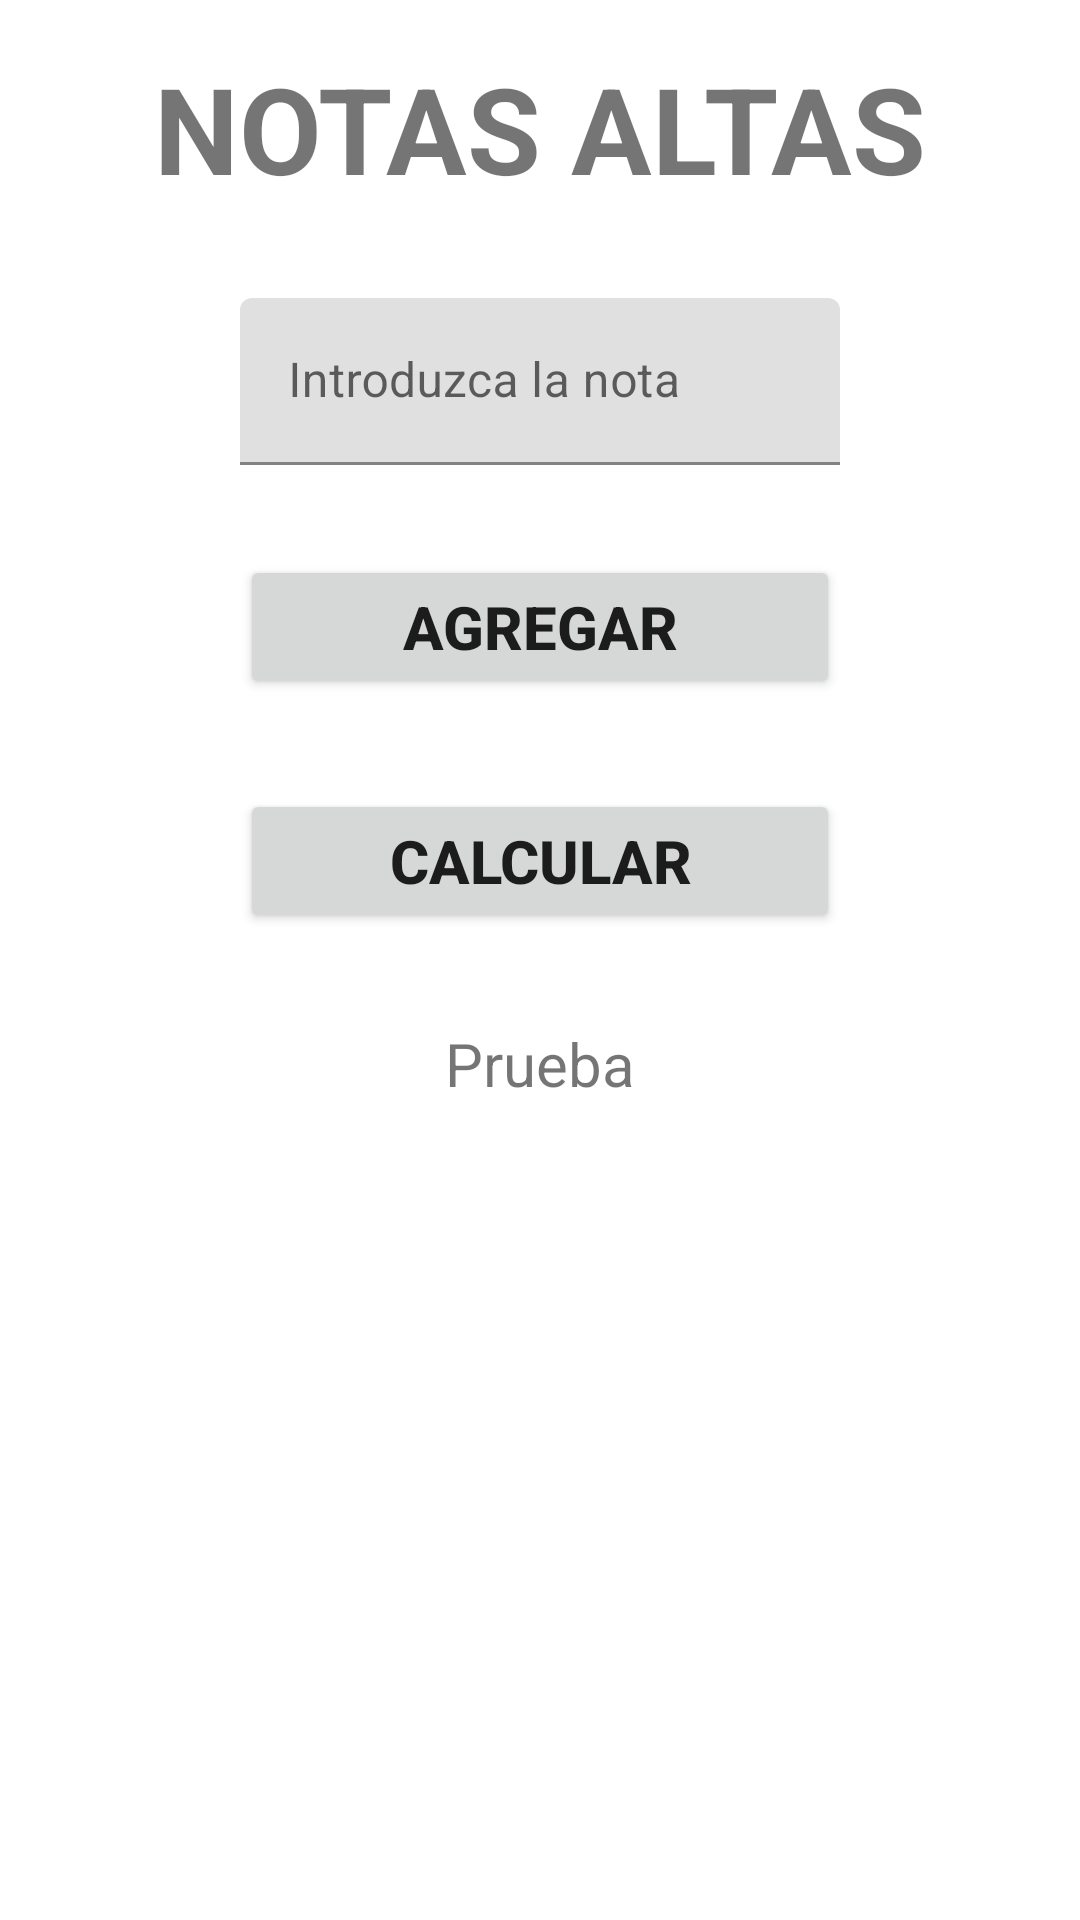

Produce the Android XML layout that renders to this screen, including the resource entries it uses.
<!-- AndroidManifest.xml: application theme Theme.NavErickGonzalez -->
<!-- res/layout/fragment_nota.xml -->
<?xml version="1.0" encoding="utf-8"?>
<androidx.constraintlayout.widget.ConstraintLayout
    xmlns:android="http://schemas.android.com/apk/res/android"
    xmlns:tools="http://schemas.android.com/tools"
    xmlns:app="http://schemas.android.com/apk/res-auto"
    android:layout_width="match_parent"
    android:layout_height="match_parent"
    tools:context=".NotaFragment"
    android:layout_margin="16dp"
    >

    <TextView
        android:id="@+id/tvTitulo"
        android:layout_width="match_parent"
        android:layout_height="wrap_content"
        android:text="NOTAS ALTAS"
        android:textSize="40sp"
        android:textStyle="bold"
        android:textAlignment="center"
        app:layout_constraintStart_toStartOf="parent"
        app:layout_constraintEnd_toEndOf="parent"
        app:layout_constraintTop_toTopOf="parent"
        android:layout_marginTop="16dp"
        />

    <com.google.android.material.textfield.TextInputLayout
        android:id="@+id/tfNota"
        android:layout_width="match_parent"
        android:layout_height="wrap_content"
        android:hint="Introduzca la nota"
        app:layout_constraintStart_toStartOf="parent"
        app:layout_constraintEnd_toEndOf="parent"
        app:layout_constraintTop_toBottomOf="@id/tvTitulo"
        android:layout_marginTop="30dp"
        android:layout_marginHorizontal="80dp"
        >

        <com.google.android.material.textfield.TextInputEditText
            android:id="@+id/etNota"
            android:layout_width="match_parent"
            android:layout_height="wrap_content"
            android:inputType="text|numberDecimal"
            />

    </com.google.android.material.textfield.TextInputLayout>

    <Button
        android:id="@+id/btnAgregar"
        android:layout_width="match_parent"
        android:layout_height="wrap_content"
        app:layout_constraintStart_toStartOf="parent"
        app:layout_constraintEnd_toEndOf="parent"
        app:layout_constraintTop_toBottomOf="@id/tfNota"
        android:layout_marginTop="30dp"
        android:layout_marginHorizontal="80dp"
        android:text="Agregar"
        android:textStyle="bold"
        android:textSize="20sp"
        />

    <Button
        android:id="@+id/btnCalcular"
        android:layout_width="match_parent"
        android:layout_height="wrap_content"
        app:layout_constraintStart_toStartOf="parent"
        app:layout_constraintEnd_toEndOf="parent"
        app:layout_constraintTop_toBottomOf="@id/btnAgregar"
        android:layout_marginTop="30dp"
        android:layout_marginHorizontal="80dp"
        android:text="Calcular"
        android:textStyle="bold"
        android:textSize="20sp"
        />

    <TextView
        android:id="@+id/tvMaterial"
        android:layout_width="match_parent"
        android:layout_height="wrap_content"
        app:layout_constraintStart_toStartOf="parent"
        app:layout_constraintEnd_toEndOf="parent"
        app:layout_constraintTop_toBottomOf="@id/btnCalcular"
        android:text="Prueba"
        android:textSize="20sp"
        android:layout_marginTop="30dp"
        android:textAlignment="center"
        />

</androidx.constraintlayout.widget.ConstraintLayout>
<!-- resources referenced by this layout -->
<resources>
  <style name="Theme.NavErickGonzalez" parent="Theme.MaterialComponents.DayNight.DarkActionBar">
          
          <item name="colorPrimary">@color/purple_500</item>
          <item name="colorPrimaryVariant">@color/purple_700</item>
          <item name="colorOnPrimary">@color/white</item>
          
          <item name="colorSecondary">@color/teal_200</item>
          <item name="colorSecondaryVariant">@color/teal_700</item>
          <item name="colorOnSecondary">@color/black</item>
          
          <item name="android:statusBarColor" tools:targetApi="l">?attr/colorPrimaryVariant</item>
          
      </style>
  <!-- not gathered from this repository: default colours our renderer supplied (Android Studio template values) -->
  <color name="purple_500">#FF6200EE</color>
  <color name="purple_700">#FF3700B3</color>
  <color name="teal_200">#FF03DAC5</color>
  <color name="teal_700">#FF018786</color>
  <color name="black">#FF000000</color>
  <color name="white">#FFFFFFFF</color>
</resources>
